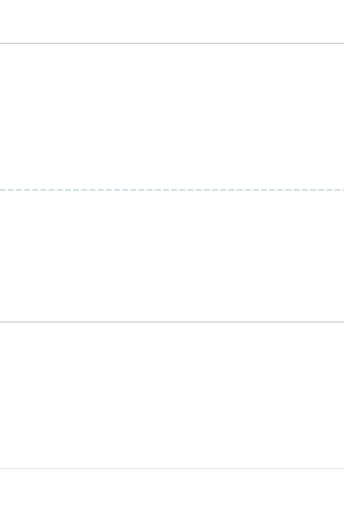
t = 0.00 s
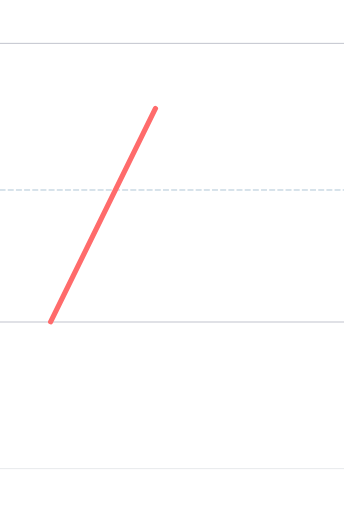
t = 0.30 s
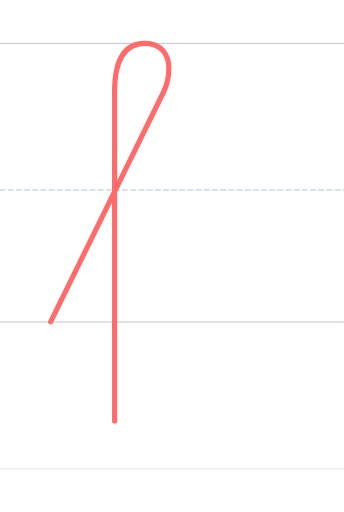
t = 0.90 s
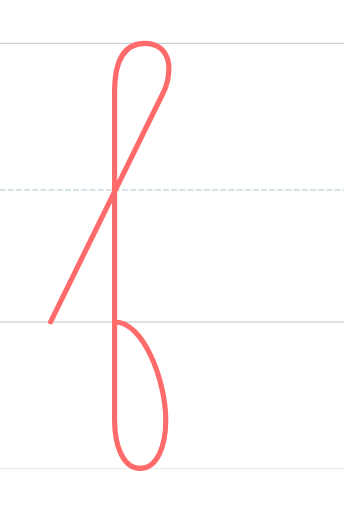
t = 1.20 s
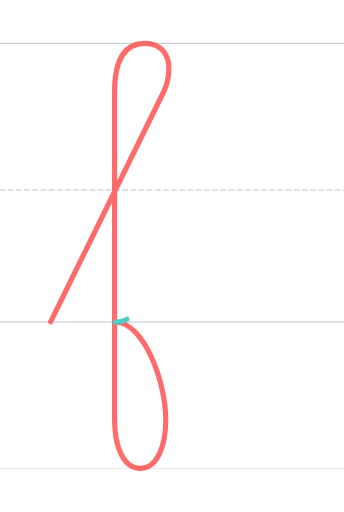
t = 1.49 s
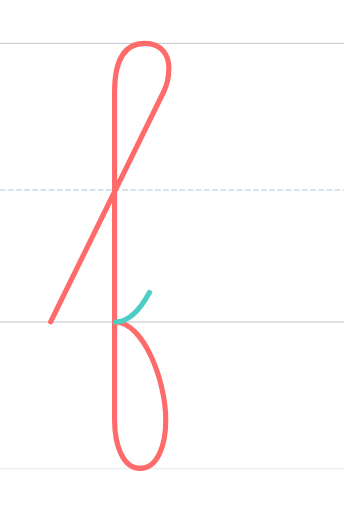
t = 1.90 s

The animated SVG that drew these frames (rendered in a browser with its animation timeline set to each time). Animation: 2 SMIL elements (animate=2); one cycle of 1.90 s.

<?xml version="1.0" encoding="UTF-8"?>
<svg xmlns="http://www.w3.org/2000/svg" viewBox="-200 -1496.0 1600 2378.0" width="800" height="600" stroke-linecap="round" stroke-linejoin="round">
  <style>
    .guide { stroke-width: 4; opacity: 0.35; fill: none; }
    .guide.mid { stroke-dasharray: 24 14; opacity: 0.5; }
    .stroke { fill: none; stroke-width: 24; stroke-linecap: round; stroke-linejoin: round; }
  </style>
  <line class="guide" x1="-200" y1="0" x2="1400" y2="0" stroke="#2F3A56"/>
  <line class="guide mid" x1="-200" y1="-614.0" x2="1400" y2="-614.0" stroke="#457B9D"/>
  <line class="guide" x1="-200" y1="-1296.0" x2="1400" y2="-1296.0" stroke="#2F3A56"/>
  <line class="guide" x1="-200" y1="682.0" x2="1400" y2="682.0" stroke="#ADB5BD" stroke-width="2"/>
  <path class="stroke" d="M 35.387,-1.000 L 561.387,-1071.000 C 577.377,-1103.495 585.387,-1143.816 585.387,-1180.000 C 585.387,-1237.031 554.387,-1296.000 474.387,-1296.000 C 363.340,-1296.000 333.000,-1194.000 333.000,-1071.000 L 333.000,456.000 C 333.000,579.000 374.000,681.000 452.000,681.000 C 530.000,681.000 571.000,579.000 571.000,456.000 C 571.000,269.318 465.000,0.056 335.668,0.056" stroke="#FF6B6B" pathLength="1" stroke-dasharray="1" stroke-dashoffset="1">
    <animate attributeName="stroke-dashoffset" values="1;0" dur="1.20s" begin="0.00s" fill="freeze"/>
  </path>
  <path class="stroke" d="M 337.000,-0.000 C 382.000,-0.000 433.721,-23.904 495.000,-137.000" stroke="#4ECDC4" pathLength="1" stroke-dasharray="1" stroke-dashoffset="1">
    <animate attributeName="stroke-dashoffset" values="1;0" dur="0.55s" begin="1.35s" fill="freeze"/>
  </path>
</svg>